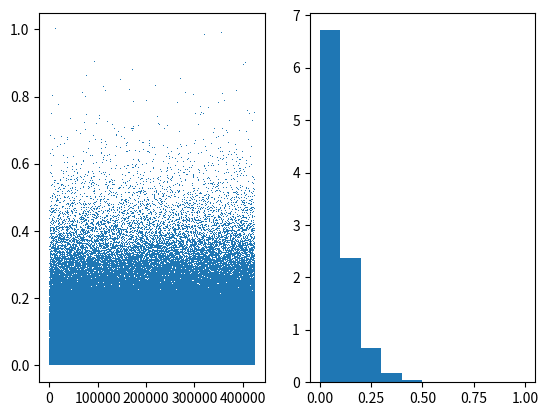

Reproduce this figure in Python.
#!/usr/bin/env python3
# -*- coding: utf-8 -*-
"""
Created on Sat Nov 21 17:19:29 2020

@author: noahlefrancois
"""

import numpy as np
from matplotlib import pyplot as plt
import time

"""
This generator is much more efficient than the generators in Q2 and works better when 
the parameter a is varied. See the plot Q3_histogramGeneratorOutput for the scatter plot
and histogram of my output, which produces a nice exponential curve.

Performance:
N_in = 10**6, N_out = 423 589 
Run-time: 0.142103910446167
Generator Efficiency: 0.2117945

N_in = 10**8, N_out = 42 329 645
Run-time: 25.071380853652954
Generator Efficiency: 0.211648225
"""

def exp(x,a):
    return a*np.exp(-a*np.abs(x))

N = 10**6
a = 2 #exponential param

t1 = time.time() #start timer

u = np.random.rand(N) 
v = np.random.rand(N)

rat = v/u 
p_rat = exp(v/u, a)

accept_crit = u <= np.sqrt(p_rat) #Check acceptance criterion
xe = rat[rat*accept_crit != 0] #Drop the rejected values
xe = xe/max(xe) #Normalize to [0,1]

t2 = time.time() #Measure the execution time of my generator and print it
print('Run-time:',t2-t1)

n_uniform_used = 2*N
efficiency = len(xe)/n_uniform_used #Number of exponential deviates per uniform deviate
print('Generator Efficiency:', efficiency)


plt.figure()
plt.subplot(121)     
plt.plot(xe,',')

plt.subplot(122)
plt.hist(xe, density=True)
